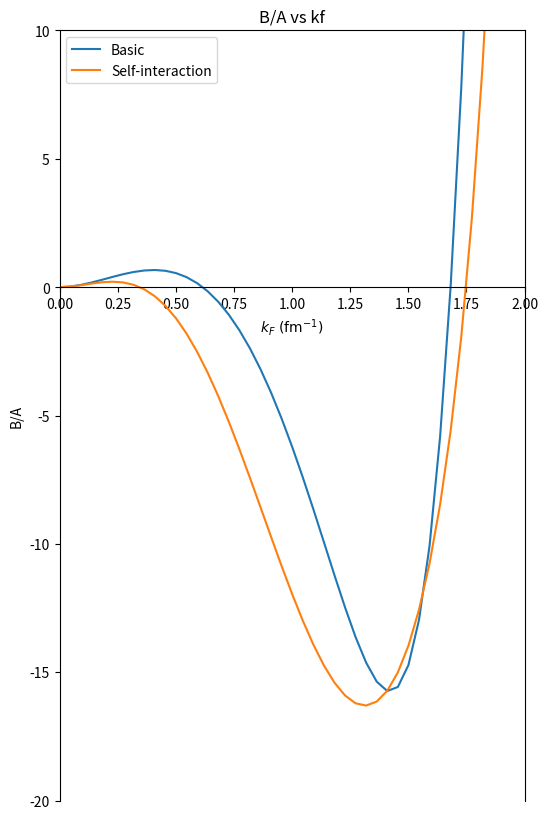
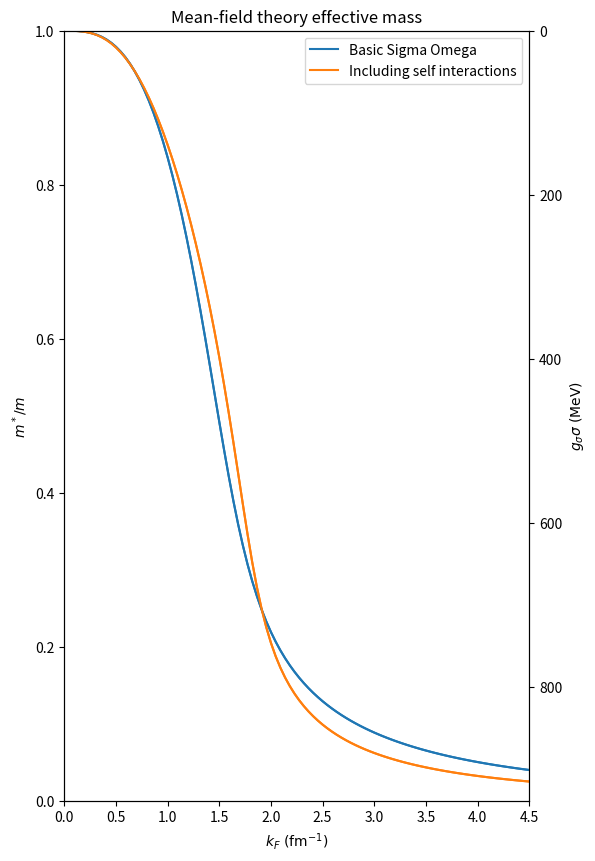

The matplotlib source for these figures, in order:
# -*- coding: utf-8 -*-
"""
Created on Wed Jun  3 17:09:00 2026

@author: varsh
"""

# -*- coding: utf-8 -*-
"""
Created on Wed Jun  3 16:04:14 2026

@author: varsh
"""

"""
Questions

1. Better to use analytical forms in integrals?
2. Something wrong with units. In k^2+m*^2 terms, k and m don't have same units
3. Which values of coupling constants to test with? Table 4.4 has values for a sigma-omega-rho model. Can use?
4. Negative pressure? Supposed to happen? But becoming more negative at higher densities
"""

from scipy.optimize import root
from scipy.integrate import quad
from numpy import sqrt, pi, arctanh, linspace
import matplotlib.pyplot as plt

#constants
m_nucleon=939.0#MeV
hbar_c = 197.327#MeV fm 
#hbar_c=1. 
rho_0=0.145#fm^-3

#Initialising fixed parameters
b=0.00561 #dimensionless
#b=0
c=-0.006986 #dimensionless
#c=0

#Walecka parametrization, pg147 in pdf, Theoretical Nuclear and Subnuclear
gs_ms_Walecka=sqrt(267.1/(m_nucleon**2))
gw_mw_Walecka=sqrt(195.9/(m_nucleon**2))
ms_gs_Walecka=1/gs_ms_Walecka
mw_gw_Walecka=1/gw_mw_Walecka

#CONVENTION FOR PARAMETRIZAATION
'''
gs_ms and gw_mw MUST BE in units of MeV^-1. Units are taken care of in the gss function
'''
gs_ms_Glendenning=sqrt(12.684)/hbar_c
gw_mw_Glendenning=sqrt(7.148)/hbar_c
ms_gs_Glendenning=1/gs_ms_Glendenning
mw_gw_Glendenning=1/gw_mw_Glendenning


#Defnining functions
# carefull with momenta
#kf different from pf=hbar*kf
def k_fermi(n): #eq 4.149, Glendenning  #n is the number density (vector density)
    return (3*(pi**2)*n/2)**(1/3)

def n_fermi(kf):
    return 2*(kf**3)/(3*pi**2)

def gss_EOM_numerical_basic(num_density):   #Outputs the value of g_sigma*sigma at a given value of number density
    def gss(gss):
        kf=k_fermi(num_density)
        m_star=m_nucleon-gss
        def integral_eval(kf):
            def integral(k):
                return (k**2)*(m_star)/(sqrt((hbar_c*k)**2 + (m_star)**2))
            result,error=quad(integral,0,kf)
            result=float(result)
            return result
        return gss-(hbar_c**3)*(gs_ms_Walecka**2)*(2/pi**2)*integral_eval(kf)
    
    x0=[m_nucleon/2] #guess for g_sigma*sigma taken as an intermediate value between 0 to m since it always lies between the two
    solution=root(gss,x0)
    sol=float(solution.x[0])
    return sol

def gss_EOM_numerical_self_int(num_density):   #Outputs the value of g_sigma*sigma at a given value of number density
    def gss(gss):
        kf=k_fermi(num_density)
        m_star=m_nucleon-gss
        def integral_eval(kf):
            def integral(k):
                return (k**2)*(m_star)/(sqrt((hbar_c*k)**2 + (m_star)**2))
            result,error=quad(integral,0,kf)
            result=float(result)
            return result
        return gss-(gs_ms_Glendenning**2)*( (2*(hbar_c**3)/pi**2)*integral_eval(kf) -b*m_nucleon*(gss**2) -c*(gss**3) )
    
    x0=[m_nucleon/2] #guess for g_sigma*sigma taken as an intermediate value between 0 to m since it always lies between the two
    solution=root(gss,x0)
    sol=float(solution.x[0])
    return sol

def gww_EOM_basic(num_density):   #Outputs the value of g_omega*omega_0 at a given value of number density
    return (hbar_c**3)*(gw_mw_Walecka**2)*num_density

def gww_EOM_self_int(num_density):   #Outputs the value of g_omega*omega_0 at a given value of number density
    return (hbar_c**3)*(gw_mw_Glendenning**2)*num_density

def energy_density_basic(num_density):
    gss=gss_EOM_numerical_basic(num_density)
    gww=gww_EOM_basic(num_density)
    kf=k_fermi(num_density)
    def integral_eval(kf):
        def integral(k):
            return (k**2)*(sqrt((hbar_c*k)**2 + (m_nucleon-gss)**2))
        result,error=quad(integral,0.,kf)
        result=float(result)
        return result
    
    E=( (ms_gs_Walecka**2)*(gss**2) + (mw_gw_Walecka**2)*(gww**2) )/(2*(hbar_c**3)) + (2/pi**2)*integral_eval(kf)
    return E

def energy_density_self_int(num_density):
    gss=gss_EOM_numerical_self_int(num_density)
    gww=gww_EOM_self_int(num_density)
    kf=k_fermi(num_density)
    def integral_eval(kf):
        def integral(k):
            return (k**2)*(sqrt((hbar_c*k)**2 + (m_nucleon-gss)**2))
        result,error=quad(integral,0.,kf)
        result=float(result)
        return result
    
    E=( (ms_gs_Glendenning**2)*(gss**2) + (mw_gw_Glendenning**2)*(gww**2) )/(2*(hbar_c**3)) + (2/pi**2)*integral_eval(kf) + (1/hbar_c**3)*( (1/3)*b*m_nucleon*gss**3 + (1/4)*c*gss**4 )
    return E

def BE_basic(n):
    return (energy_density_basic(n))/n -m_nucleon

def BE_self_int(n):
    return (energy_density_self_int(n))/n -m_nucleon

number=2.0
print("For rho=", number,"*rho_0")

print("gss")
print("Basic: ", gss_EOM_numerical_basic(rho_0*number), "Self-int: ", gss_EOM_numerical_self_int(rho_0*number))

print("BE")
print("Basic: ", BE_basic(rho_0*number), "Self-int: ", BE_self_int(rho_0*number))
#rho_list=linspace(0.001,55,100) #contains rho/rho_0 values


kf_list=linspace(0.001,4.5,100)
gss_basic_list=[]
gss_self_int_list=[]
#gww_list=[]
m_star_basic_list=[] #contains m*/m values
m_star_self_int_list=[] #contains m*/m values
BE_basic_list=[]
BE_self_int_list=[]

for kf in kf_list:
    n=n_fermi(kf)
    g_sigma_sigma_basic=gss_EOM_numerical_basic(n)
    gss_basic_list.append(g_sigma_sigma_basic)
    
    g_sigma_sigma_self_int=gss_EOM_numerical_self_int(n)
    gss_self_int_list.append(g_sigma_sigma_self_int)
    #print(len(gss_basic_list))

    m_star_basic_list.append(1-g_sigma_sigma_basic/m_nucleon)
    m_star_self_int_list.append(1-g_sigma_sigma_self_int/m_nucleon)

    #gww_list.append(gww_EOM(n))
    BE_basic_list.append(BE_basic(n))
    BE_self_int_list.append(BE_self_int(n))



fig1, ax = plt.subplots(figsize=(6,10))
ax.plot(kf_list,BE_basic_list, label="Basic")
ax.plot(kf_list,BE_self_int_list, label="Self-interaction")


ax.spines['bottom'].set_position(('data', 0)) #shifts X axis to y=0

ax.set_ylim(-20.0,10.0)
ax.set_xlim(0.,2.0)
ax.set_xlabel(r"$k_F \text{ (fm}^{-1}\text{)}$")
ax.set_ylabel(r"B/A")
plt.legend()
plt.title("B/A vs kf")

#-----------------------------------------------------------------------
# fig2, ax_ = plt.subplots(figsize=(6,10))
# ax_.plot(kf_list,BE_self_int_list)

# ax_.spines['bottom'].set_position(('data', 0)) #shifts X axis to y=0

# #ax_.set_ylim(-18.0,10.0)
# ax_.set_xlim(0.6,1.8)
# ax_.set_xlabel(r"$k_F \text{ (fm}^{-1}\text{)}$")
# ax_.set_ylabel(r"B/A")
# plt.title("B/A vs kf (Self-int)")
# plt.title("B/A vs kf (with self interactions)")


#0-------------------------------------------------------------------------------

fig, ax1 = plt.subplots(figsize=(6, 10))
ax1.set_ylim(0, 1)
ax1.set_xlim(0,4.5)
ax1.spines['bottom'].set_position(('data', 0))
#plt.title("Mean-field theory effective mass")



# Plot Primary Axis: m*/m
ax1.plot(kf_list, m_star_basic_list, label="Basic Sigma Omega")
ax1.plot(kf_list, m_star_self_int_list, label="Including self interactions")

ax1.set_xlabel(r"$k_F \text{ (fm}^{-1}\text{)}$")
ax1.set_ylabel(r"$m^*/m$", fontweight='bold')


ax2 = ax1.twinx()

ax2.plot(kf_list, gss_basic_list, label="Basic Sigma Omega")
ax2.plot(kf_list, gss_self_int_list, label="Including self interactions")
ax2.set_ylim(m_nucleon,0)

ax2.set_ylabel(r"$g_{\sigma} \sigma \text{ (MeV)}$", fontweight='bold')

plt.legend()
plt.title("Mean-field theory effective mass")

print("job done!")
'''


def pressure(num_density):
    gss=gss_EOM_numerical1(num_density)
    gww=gww_EOM(num_density)
    kf=k_fermi(num_density)
    def integral_eval(kf):
        def integral(k):
            return (k**4)/(sqrt((hbar_c*k)**2 + (m_nucleon-gss)**2))
        lim1,lim2=0,kf
        result,error=quad(integral,lim1,lim2)
        result=float(result)
        return result
    
    p=-0.5*(ms_gs**2)*(gss**2) + 0.5*(mw_gw**2)*(gww**2) + (1/3)*(2/pi**2)*integral_eval(kf)
    return p

print(energy_density(0.16),"MeV/fm^3",pressure(0.16),"MeV/fm^3")

'''
